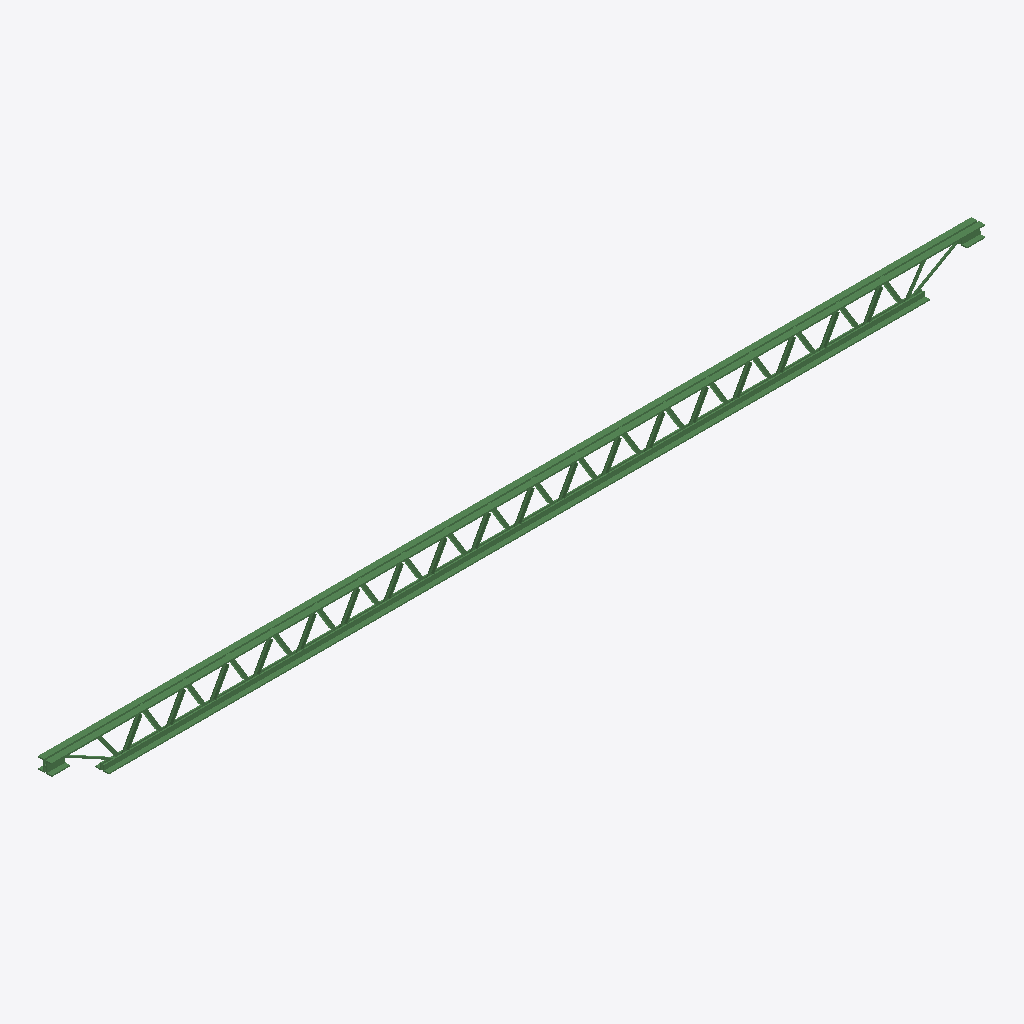
Isometric view of an IFC building model (IFC-SPF (STEP), schema IFC2X3, length unit metre), seen from the south-west, elements coloured by IFC class: 1 beam (green).
Extent 5081.2 m × 79.6 m × 205.1 m (x, y, z). Storeys (1): Default Building Storey at 0.00 m. Elements (1): 1 IfcBeam.

HEADER;
FILE_DESCRIPTION(('ViewDefinition [CoordinationView]'),'2;1');
FILE_NAME('/Users/macbook/Desktop/BIM/data/tech_School/IfcBeam22.ifc','2018-08-31T01:09:30-0400',('Unknown Author','info@ifctoolsproject.com'),('Unknown Organization'),'IFC Tools Project - IFC2x3 Java Toolbox','IFC2x3 Java Toolbox 2.0','Unknown Authorizer');
FILE_SCHEMA(('IFC2X3'));
ENDSEC;
DATA;
#3145=IFCPROJECT('0cqlW0Byz2UeURJfeh6Pew',#3137,'Default Project','Description of Default Project',$,$,$,(#3140),#3144);
#3147=IFCBUILDING('3rs9Ep9vz8NBZTuVk2FoU6',#3137,'Default Building','Description',$,#3146,$,$,.ELEMENT.,$,$,$);
#3148=IFCBUILDINGSTOREY('2RFT7tRsT1oOyMctxJxUav',#3137,'Default Building Storey','Description',$,#3146,$,$,.ELEMENT.,$);
#1=IFCBEAM('1TBvJAHUjBUgUB_0Fr4wQ_',#2,'M_K-Series Bar Joist-Angle Web:8K1:201338',$,'8K1',#3,#4,'201338');
ENDSEC;
